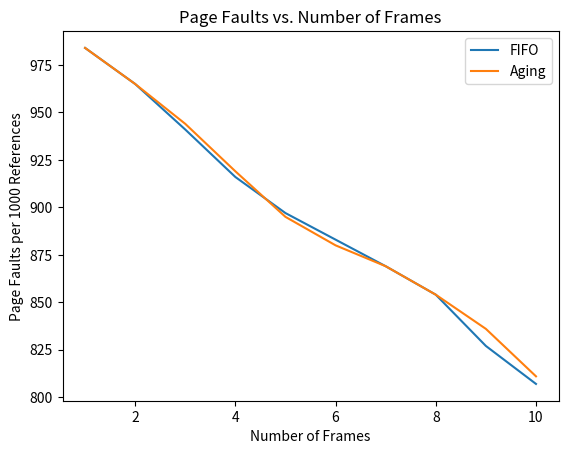

The matplotlib source for this figure:
import random
import os
import matplotlib.pyplot as plt

def generate_page_references(num_references, num_pages):
    references = [random.randint(0, num_pages - 1) for _ in range(num_references)]
    
    # Define o nome do arquivo
    file_name = "page_references.txt"
    
    # Abre o arquivo no modo de adição (append)
    with open(file_name, "a") as file:
        # Adiciona um separador antes de cada nova execução
        file.write("\n--- Nova Execução ---\n")
        file.write(",".join(map(str, references)) + "\n")
    
    # Imprime o caminho completo do arquivo salvo
    print(f"Arquivo de referências salvo em: {os.path.abspath(file_name)}")
    
    return references

def fifo_simulation(page_references, num_frames):
    frames = []
    page_faults = 0
    
    for page in page_references:
        if page not in frames:
            if len(frames) < num_frames:
                frames.append(page)
            else:
                frames.pop(0)
                frames.append(page)
            page_faults += 1
    
    return page_faults

def aging_simulation(page_references, num_frames, aging_bits=8):
    frames = []
    ages = []
    page_faults = 0
    
    for page in page_references:
        if page in frames:
            idx = frames.index(page)
            ages[idx] = ages[idx] >> 1 | (1 << (aging_bits - 1))
        else:
            if len(frames) < num_frames:
                frames.append(page)
                ages.append(1 << (aging_bits - 1))
            else:
                min_age_idx = ages.index(min(ages))
                frames[min_age_idx] = page
                ages[min_age_idx] = 1 << (aging_bits - 1)
            page_faults += 1
        
        for i in range(len(ages)):
            ages[i] = ages[i] >> 1
    
    return page_faults

def simulate_and_plot(num_references, num_pages, max_frames):
    fifo_faults = []
    aging_faults = []
    frames_range = range(1, max_frames + 1)
    
    # Gera e salva as referências de páginas
    page_references = generate_page_references(num_references, num_pages)
    
    for num_frames in frames_range:
        fifo_faults.append(fifo_simulation(page_references, num_frames))
        aging_faults.append(aging_simulation(page_references, num_frames))
    
    plt.plot(frames_range, fifo_faults, label="FIFO")
    plt.plot(frames_range, aging_faults, label="Aging")
    plt.xlabel("Number of Frames")
    plt.ylabel("Page Faults per 1000 References")
    plt.title("Page Faults vs. Number of Frames")
    plt.legend()
    plt.show()

# Parâmetros de simulação
num_references = 1000
num_pages = 50
max_frames = 10

simulate_and_plot(num_references, num_pages, max_frames)
